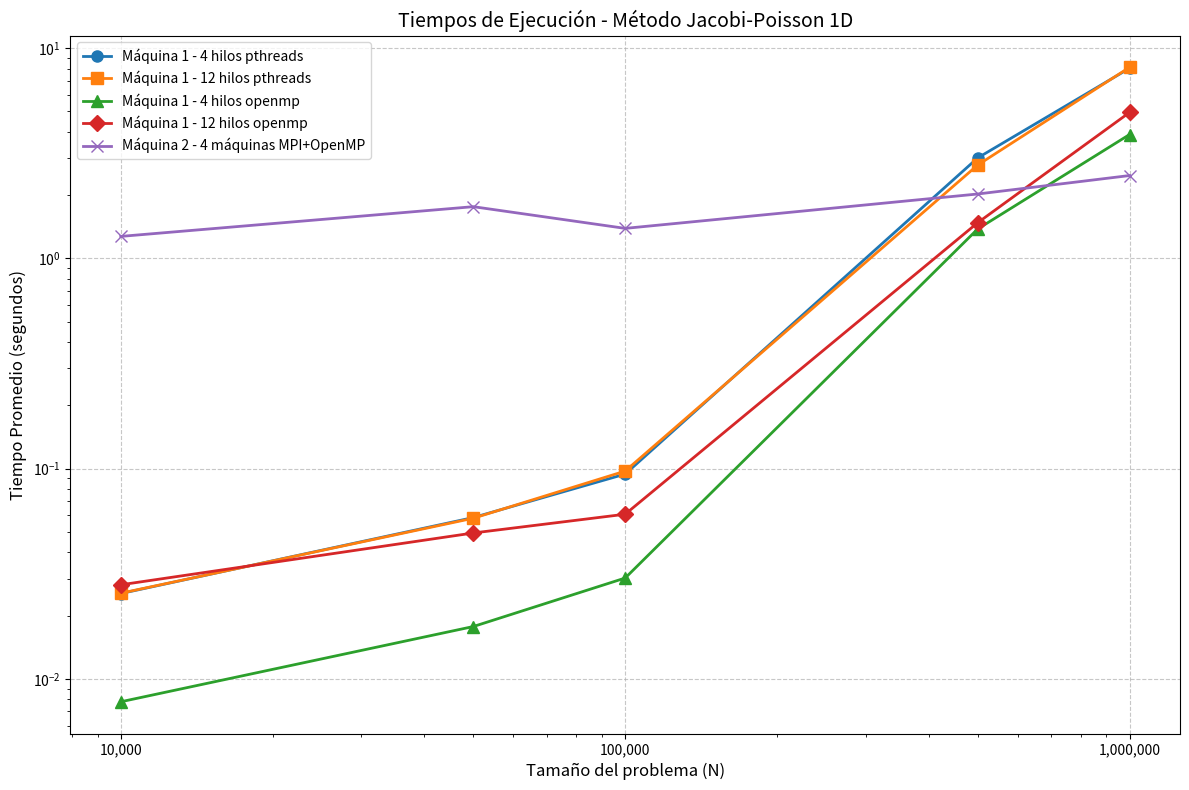
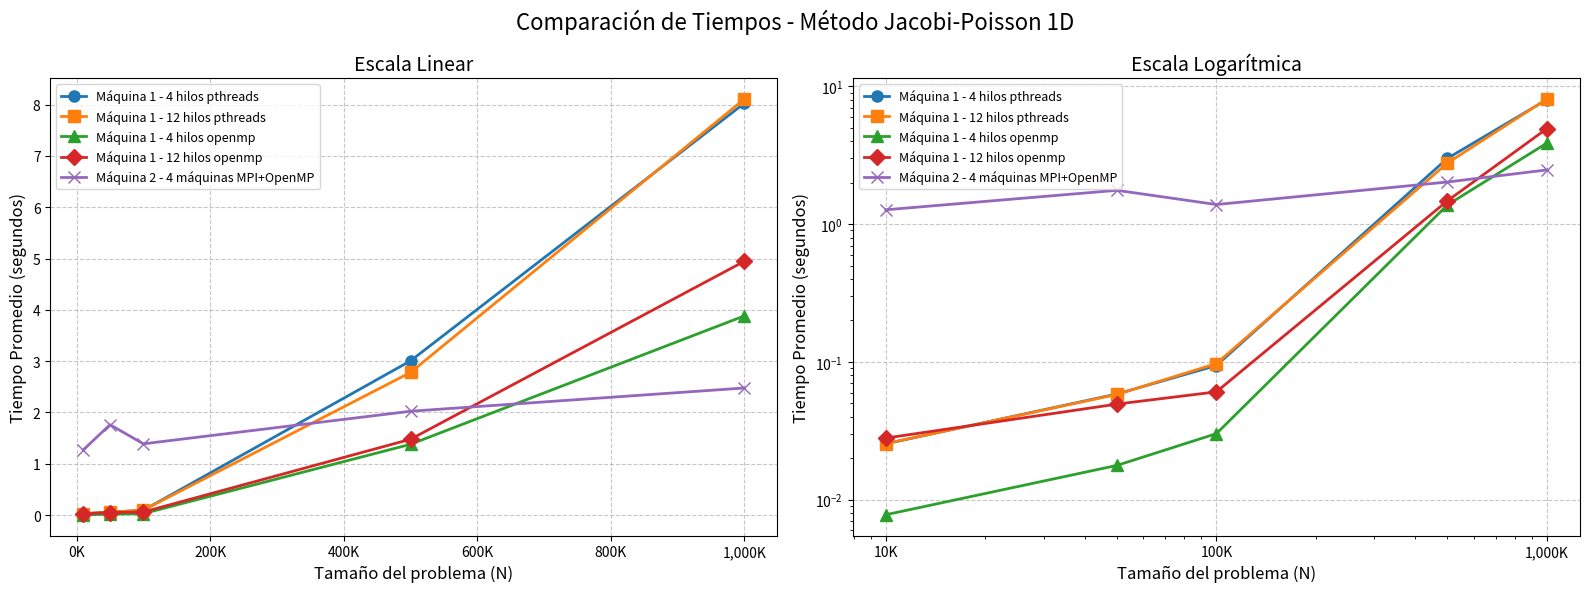

These charts were generated, in order, by the following Python code:
import matplotlib.pyplot as plt
import numpy as np

def plot_tiempo_promedio(n_values, tiempo_data, labels, title="Tiempo Promedio vs Tamaño del Problema (N)"):
    """
    Grafica el tiempo promedio en función de N para diferentes configuraciones.
    
    Args:
        n_values: Lista de valores de N (tamaños del problema)
        tiempo_data: Lista de listas con los tiempos promedio para cada configuración
        labels: Nombres de las configuraciones para la leyenda
        title: Título del gráfico
    """
    plt.figure(figsize=(12, 8))
    markers = ['o', 's', '^', 'D', 'x']
    colors = ['#1f77b4', '#ff7f0e', '#2ca02c', '#d62728', '#9467bd']
    
    for i, (data, label) in enumerate(zip(tiempo_data, labels)):
        plt.plot(n_values, data, marker=markers[i], label=label, color=colors[i], 
                 linewidth=2, markersize=8)
    
    plt.grid(True, linestyle='--', alpha=0.7)
    plt.xlabel('Tamaño del problema (N)', fontsize=12)
    plt.ylabel('Tiempo Promedio (segundos)', fontsize=12)
    plt.title(title, fontsize=14)
    plt.legend(fontsize=10, loc='upper left')
    
    # Usar escala logarítmica en ambos ejes para mejor visualización
    plt.xscale('log')
    plt.yscale('log')
    
    # Mejorar formato de los ejes
    plt.gca().xaxis.set_major_formatter(plt.FuncFormatter(lambda x, p: f'{int(x):,}'))
    
    plt.tight_layout()
    plt.savefig('jacobi_tiempo_promedio.png', dpi=300, bbox_inches='tight')
    plt.show()

def plot_tiempo_comparativo(n_values, tiempo_data, labels, title="Comparación de Tiempos - Método Jacobi-Poisson 1D"):
    """
    Versión alternativa con mejor visualización para comparar tiempos
    """
    fig, (ax1, ax2) = plt.subplots(1, 2, figsize=(16, 6))
    
    markers = ['o', 's', '^', 'D', 'x']
    colors = ['#1f77b4', '#ff7f0e', '#2ca02c', '#d62728', '#9467bd']
    
    # Gráfico 1: Escala normal
    for i, (data, label) in enumerate(zip(tiempo_data, labels)):
        ax1.plot(n_values, data, marker=markers[i], label=label, color=colors[i], 
                 linewidth=2, markersize=8)
    
    ax1.grid(True, linestyle='--', alpha=0.7)
    ax1.set_xlabel('Tamaño del problema (N)', fontsize=12)
    ax1.set_ylabel('Tiempo Promedio (segundos)', fontsize=12)
    ax1.set_title('Escala Linear', fontsize=14)
    ax1.legend(fontsize=9)
    ax1.xaxis.set_major_formatter(plt.FuncFormatter(lambda x, p: f'{int(x/1000):,}K'))
    
    # Gráfico 2: Escala logarítmica
    for i, (data, label) in enumerate(zip(tiempo_data, labels)):
        ax2.loglog(n_values, data, marker=markers[i], label=label, color=colors[i], 
                   linewidth=2, markersize=8)
    
    ax2.grid(True, linestyle='--', alpha=0.7)
    ax2.set_xlabel('Tamaño del problema (N)', fontsize=12)
    ax2.set_ylabel('Tiempo Promedio (segundos)', fontsize=12)
    ax2.set_title('Escala Logarítmica', fontsize=14)
    ax2.legend(fontsize=9)
    ax2.xaxis.set_major_formatter(plt.FuncFormatter(lambda x, p: f'{int(x/1000):,}K'))
    
    plt.suptitle(title, fontsize=16)
    plt.tight_layout()
    plt.savefig('jacobi_tiempo_comparativo.png', dpi=300, bbox_inches='tight')
    plt.show()

# Valores de N (tamaños del problema)
n_values = [10000, 50000, 100000, 500000, 1000000]

# Tiempos promedio para cada configuración (en segundos)
# NOTA: Reemplaza estos valores con tus datos reales
tiempo_pthreads_4 = [0.025462, 0.058525, 0.094212, 3.005759, 8.025866]      # Máquina 1 - 4 hilos pthreads
tiempo_pthreads_12 = [0.025550, 0.058098, 0.097355, 2.780131, 8.108239]     # Máquina 1 - 12 hilos pthreads
tiempo_openmp_4 = [0.007783, 0.0177430, 0.030177, 1.379991, 3.882430]        # Máquina 1 - 4 hilos openmp
tiempo_openmp_12 = [0.028022, 0.049433, 0.060699, 1.478105, 4.946107]       # Máquina 1 - 12 hilos openmp
tiempo_mpi_4maq = [1.272224, 1.761694, 1.388986, 2.024053, 2.477306]        # Máquina 2 - 4 máquinas MPI+OpenMP

# Agrupar todos los datos de tiempo
tiempo_data = [
    tiempo_pthreads_4,
    tiempo_pthreads_12,
    tiempo_openmp_4,
    tiempo_openmp_12,
    tiempo_mpi_4maq
]

# Etiquetas para la leyenda
labels = [
    "Máquina 1 - 4 hilos pthreads",
    "Máquina 1 - 12 hilos pthreads", 
    "Máquina 1 - 4 hilos openmp",
    "Máquina 1 - 12 hilos openmp",
    "Máquina 2 - 4 máquinas MPI+OpenMP"
]

# Generar los gráficos
print("Generando gráfico de tiempos promedio...")
plot_tiempo_promedio(n_values, tiempo_data, labels, "Tiempos de Ejecución - Método Jacobi-Poisson 1D")

print("Generando gráfico comparativo...")
plot_tiempo_comparativo(n_values, tiempo_data, labels)

# Función adicional para mostrar estadísticas
def mostrar_estadisticas(n_values, tiempo_data, labels):
    """
    Muestra estadísticas básicas de los tiempos
    """
    print("\n=== ESTADÍSTICAS DE TIEMPOS ===")
    print(f"{'Configuración':<35} {'Min (s)':<10} {'Max (s)':<10} {'Promedio (s)':<12}")
    print("-" * 70)
    
    for i, (data, label) in enumerate(zip(tiempo_data, labels)):
        min_time = min(data)
        max_time = max(data)
        avg_time = sum(data) / len(data)
        print(f"{label:<35} {min_time:<10.4f} {max_time:<10.4f} {avg_time:<12.4f}")
    
    print("\n=== MEJOR RENDIMIENTO POR TAMAÑO ===")
    print(f"{'N':<10} {'Mejor Configuración':<35} {'Tiempo (s)':<12}")
    print("-" * 58)
    
    for i, n in enumerate(n_values):
        tiempos_n = [data[i] for data in tiempo_data]
        min_idx = tiempos_n.index(min(tiempos_n))
        print(f"{n:<10} {labels[min_idx]:<35} {tiempos_n[min_idx]:<12.4f}")

# Mostrar estadísticas
mostrar_estadisticas(n_values, tiempo_data, labels)